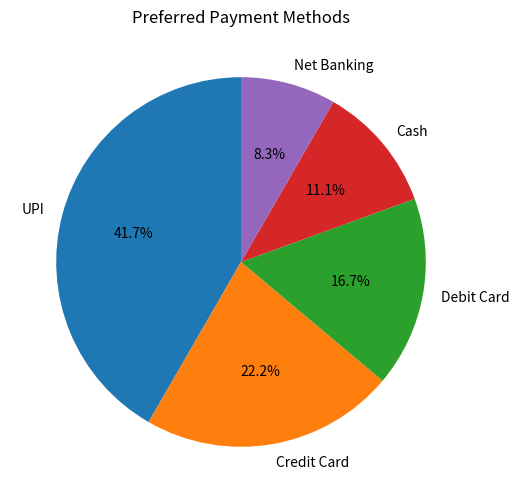

This figure's Python source:
# ============================================================================
# Slip 04 (PDF Page 6) - Q1 [10 Marks]
#
# QUESTION:
# Q1. A survey was conducted to determine the preferred payment method
# among customers as shown
# below:
# payment_methods = ["UPI", "Credit Card", "Debit Card", "Cash", "Net
# Banking"]
# customers = [150, 80, 60, 40, 30]
# Create a Pie Chart to represent the percentage of customers using each
# payment method. Display
# the percentage contribution of each category and add an appropriate
# title.
# [10 Marks]
# ============================================================================

import matplotlib.pyplot as plt

payment_methods = ["UPI", "Credit Card", "Debit Card", "Cash", "Net Banking"]
customers = [150, 80, 60, 40, 30]

plt.figure(figsize=(6, 6))
plt.pie(customers, labels=payment_methods, autopct="%1.1f%%", startangle=90)
plt.title("Preferred Payment Methods")
plt.show()
